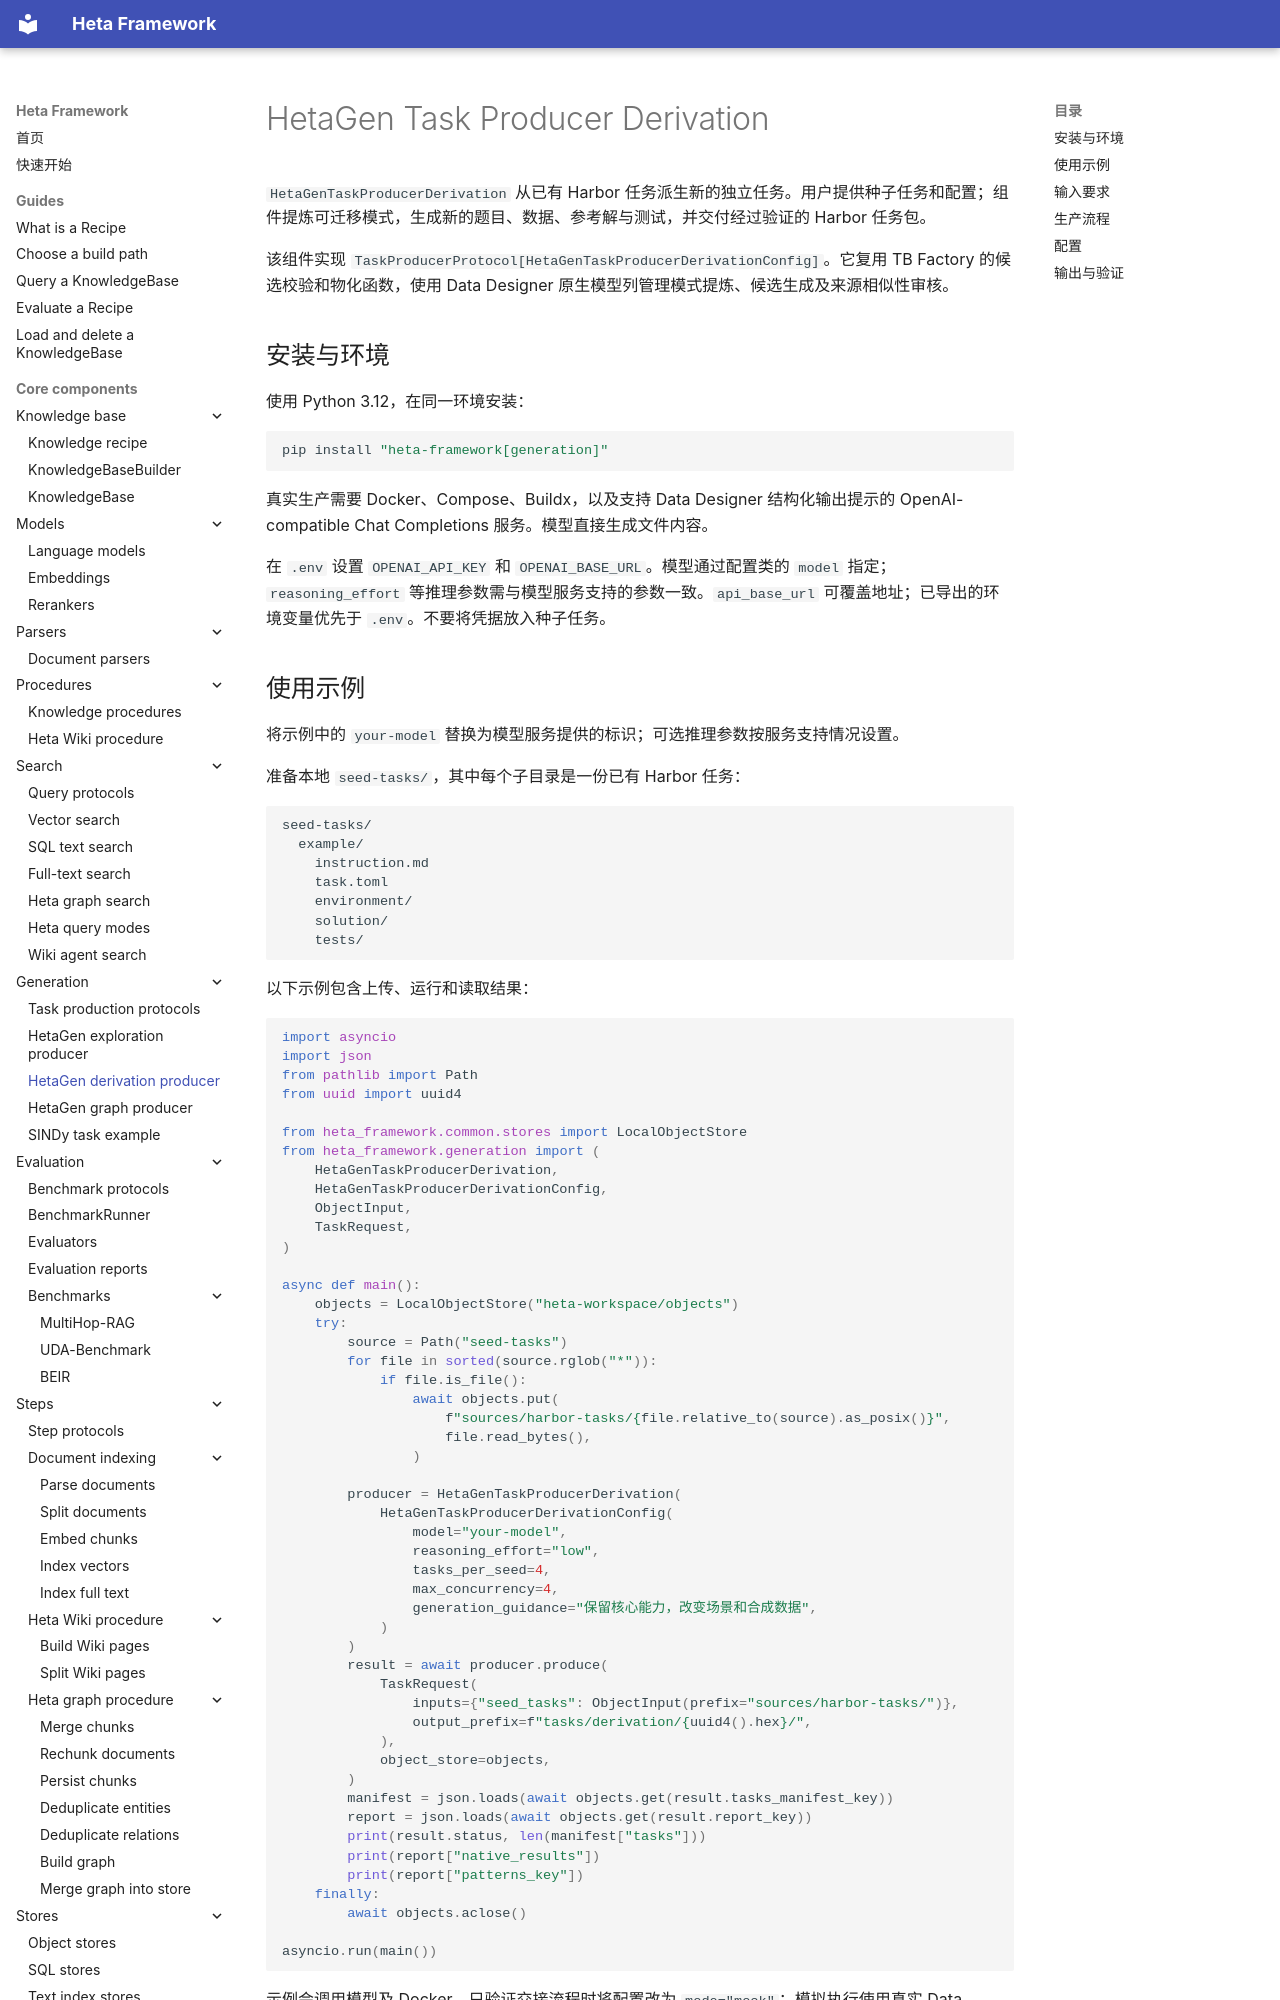

repository: KnowledgeXLab/Heta_Framework · page: core-components/generation/derivation-task-producer.zh/index.html · generator: mkdocs

# HetaGen Task Producer Derivation

`HetaGenTaskProducerDerivation` 从已有 Harbor 任务派生新的独立任务。用户提供种子任务和配置；组件提炼可迁移模式，生成新的题目、数据、参考解与测试，并交付经过验证的 Harbor 任务包。

该组件实现 `TaskProducerProtocol[HetaGenTaskProducerDerivationConfig]`。它复用 TB Factory 的候选校验和物化函数，使用 Data Designer 原生模型列管理模式提炼、候选生成及来源相似性审核。

## 安装与环境

使用 Python 3.12，在同一环境安装：

```bash
pip install "heta-framework[generation]"
```

真实生产需要 Docker、Compose、Buildx，以及支持 Data Designer 结构化输出提示的 OpenAI-compatible Chat Completions 服务。模型直接生成文件内容。

在 `.env` 设置 `OPENAI_API_KEY` 和 `OPENAI_BASE_URL`。模型通过配置类的 `model` 指定；`reasoning_effort` 等推理参数需与模型服务支持的参数一致。`api_base_url` 可覆盖地址；已导出的环境变量优先于 `.env`。不要将凭据放入种子任务。
